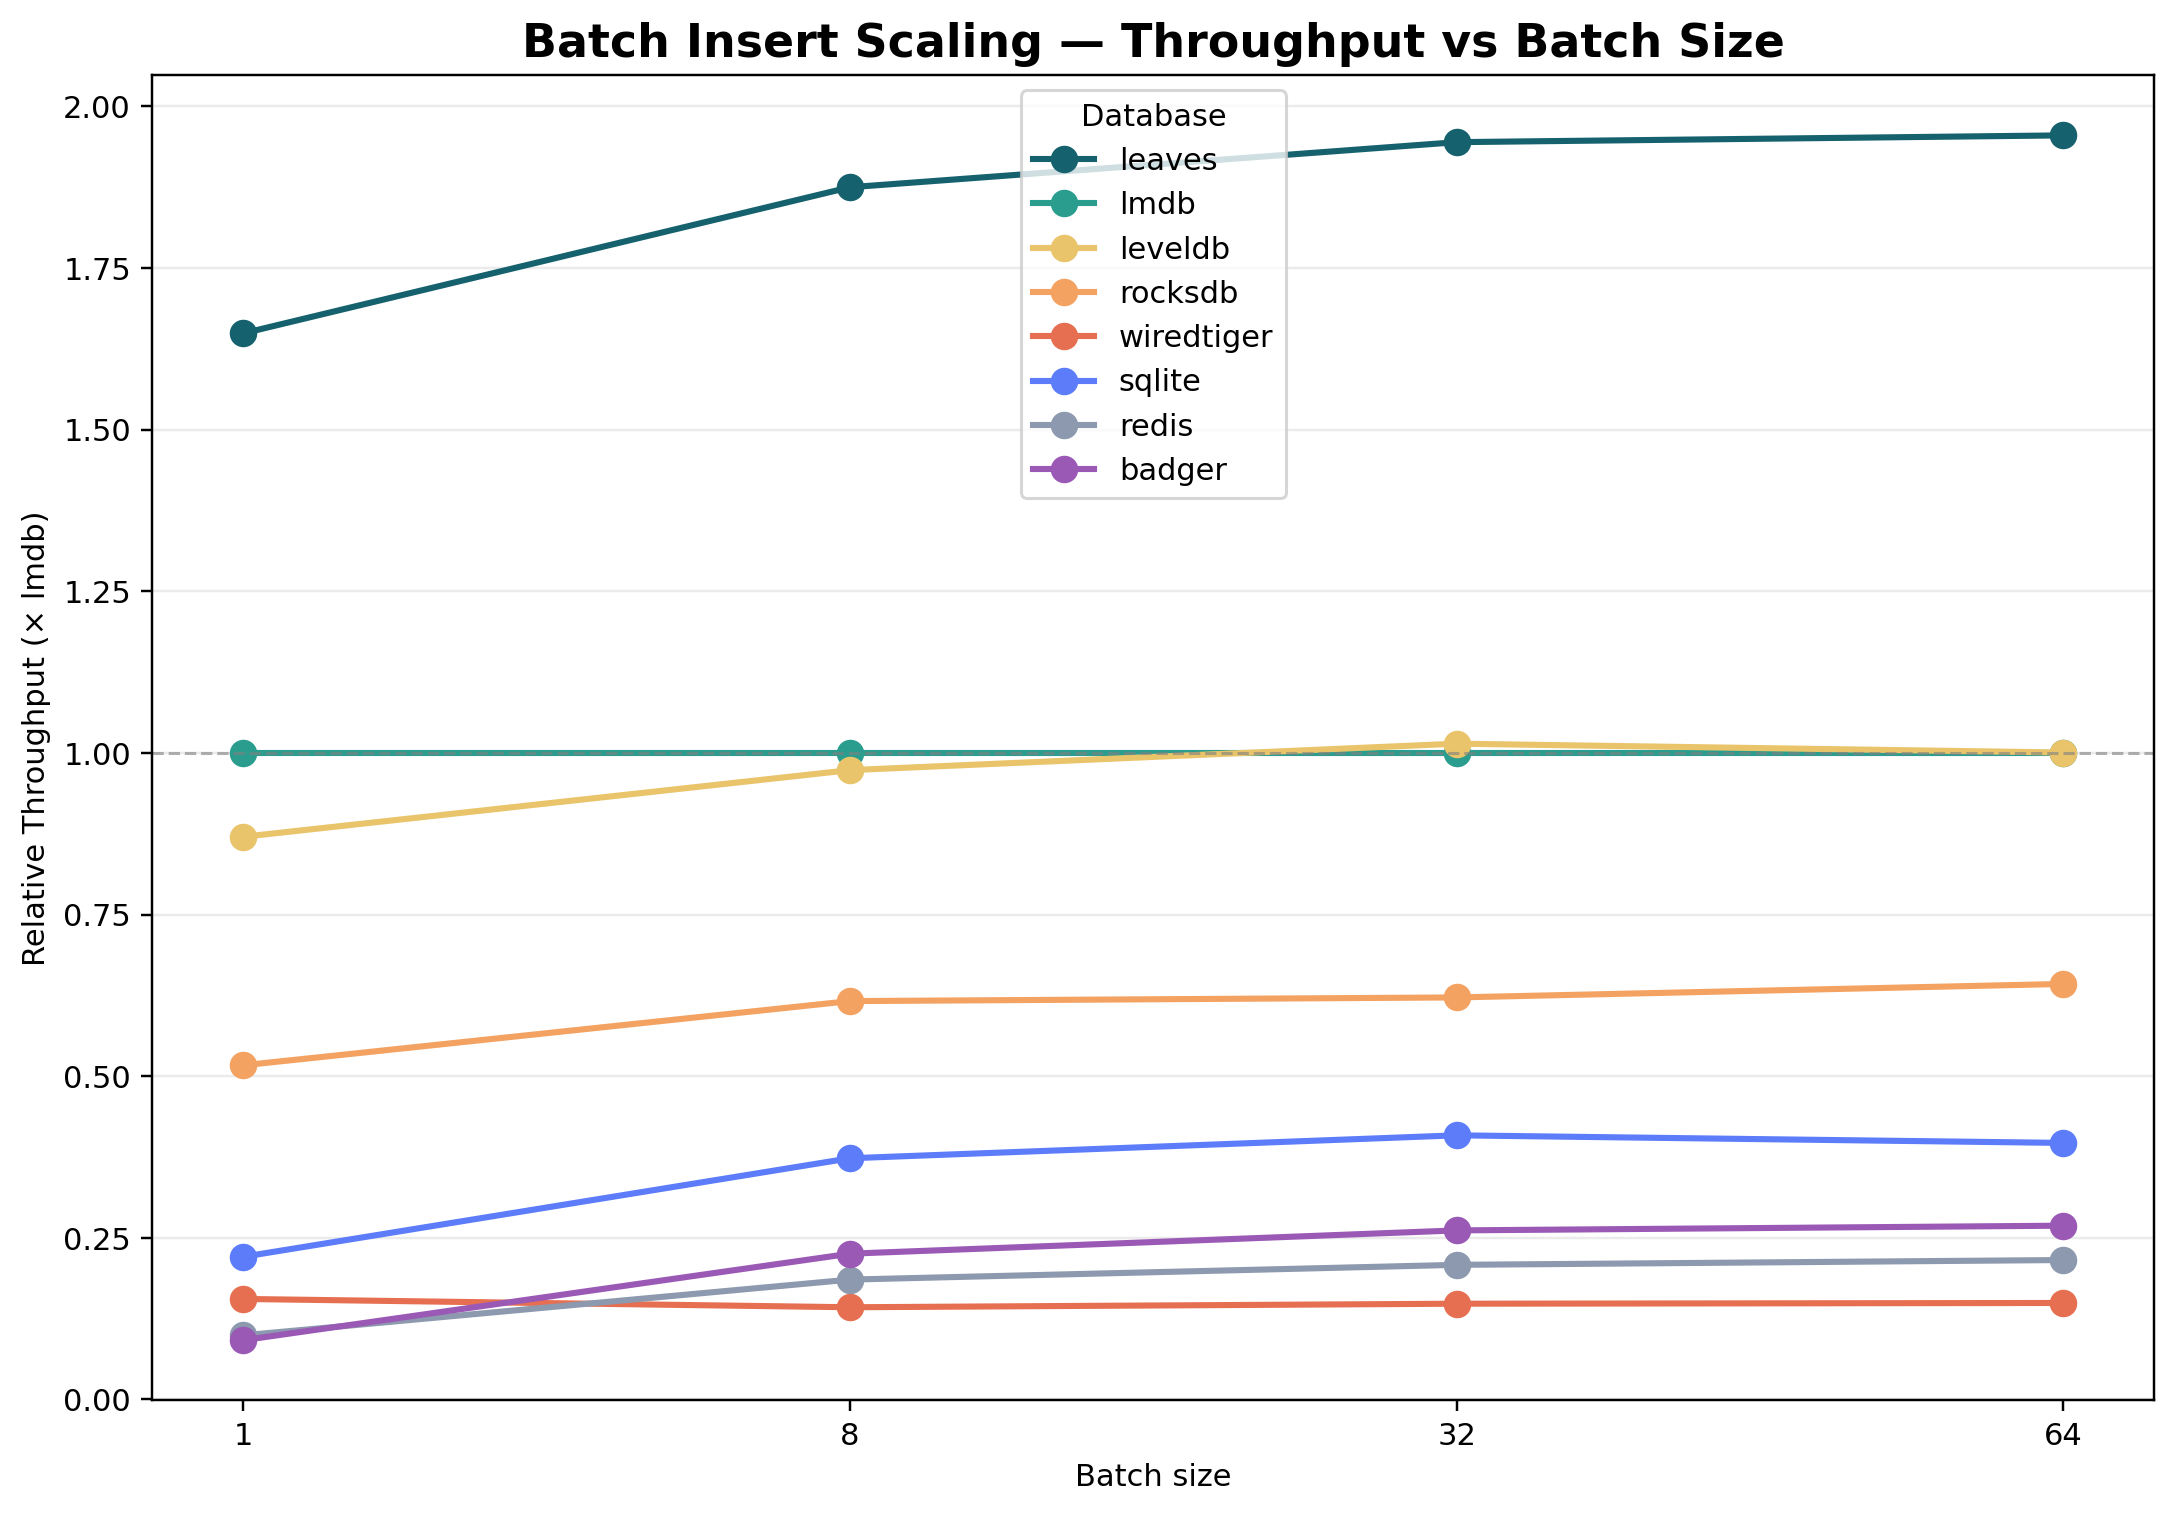

Source data for this figure (header and first rows):
batch_size, badger, leaves, leveldb, lmdb, redis, rocksdb, sqlite, wiredtiger
1, 36285, 652103, 344169, 395483, 39230, 204408, 87304, 61494
8, 95145, 791149, 410734, 421997, 78239, 259998, 157418, 60181
32, 108854, 809464, 422211, 416289, 86677, 258836, 170060, 61651
64, 111067, 807846, 413444, 413224, 89115, 265556, 163952, 61671
